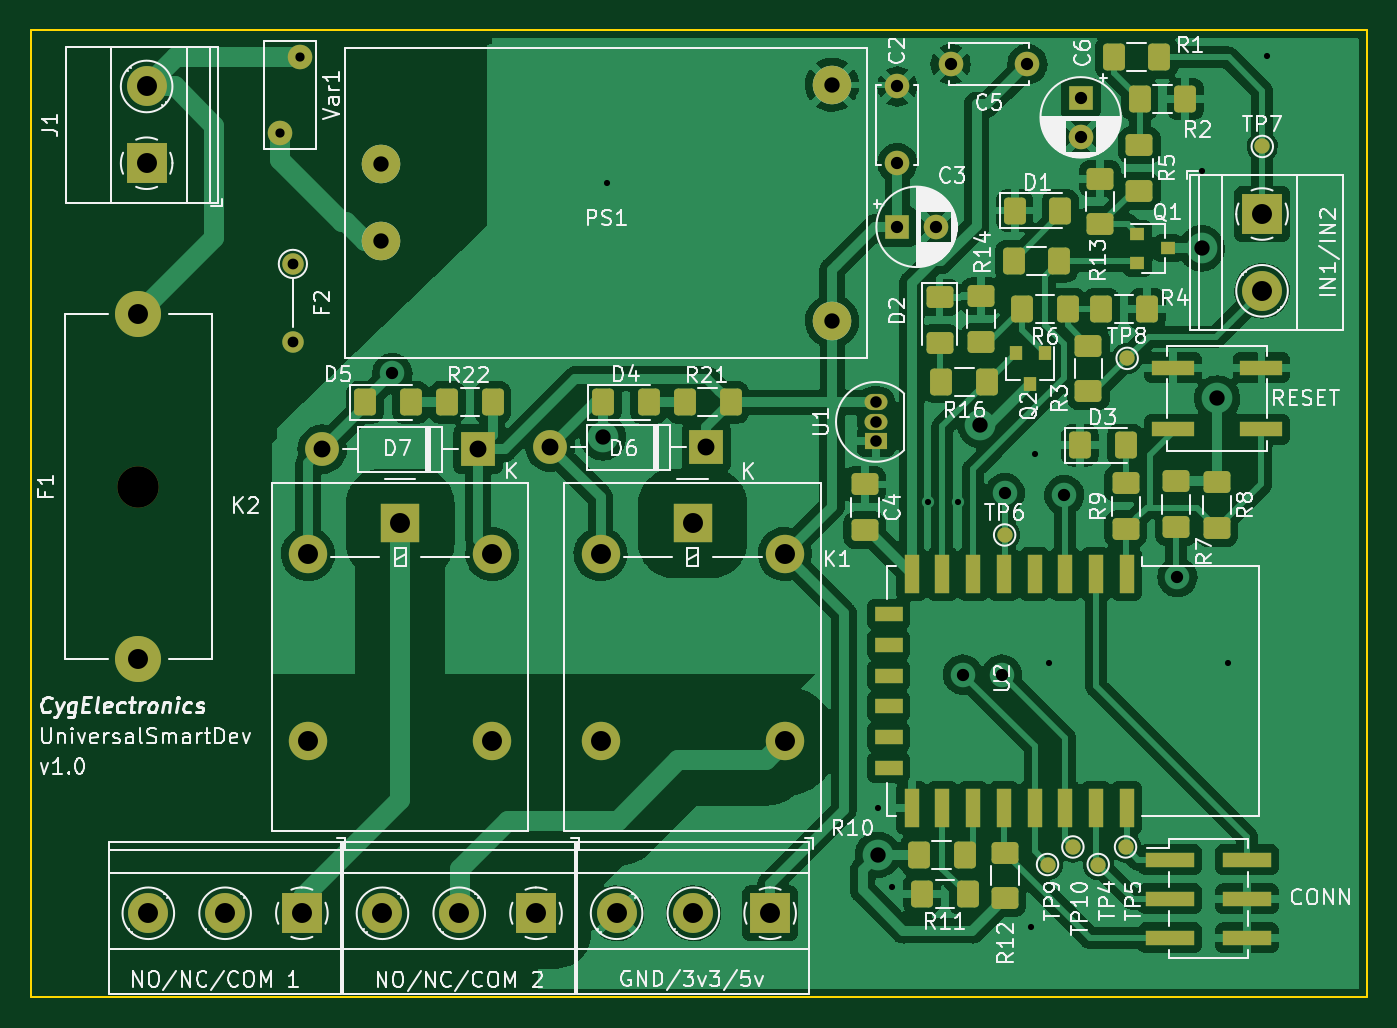
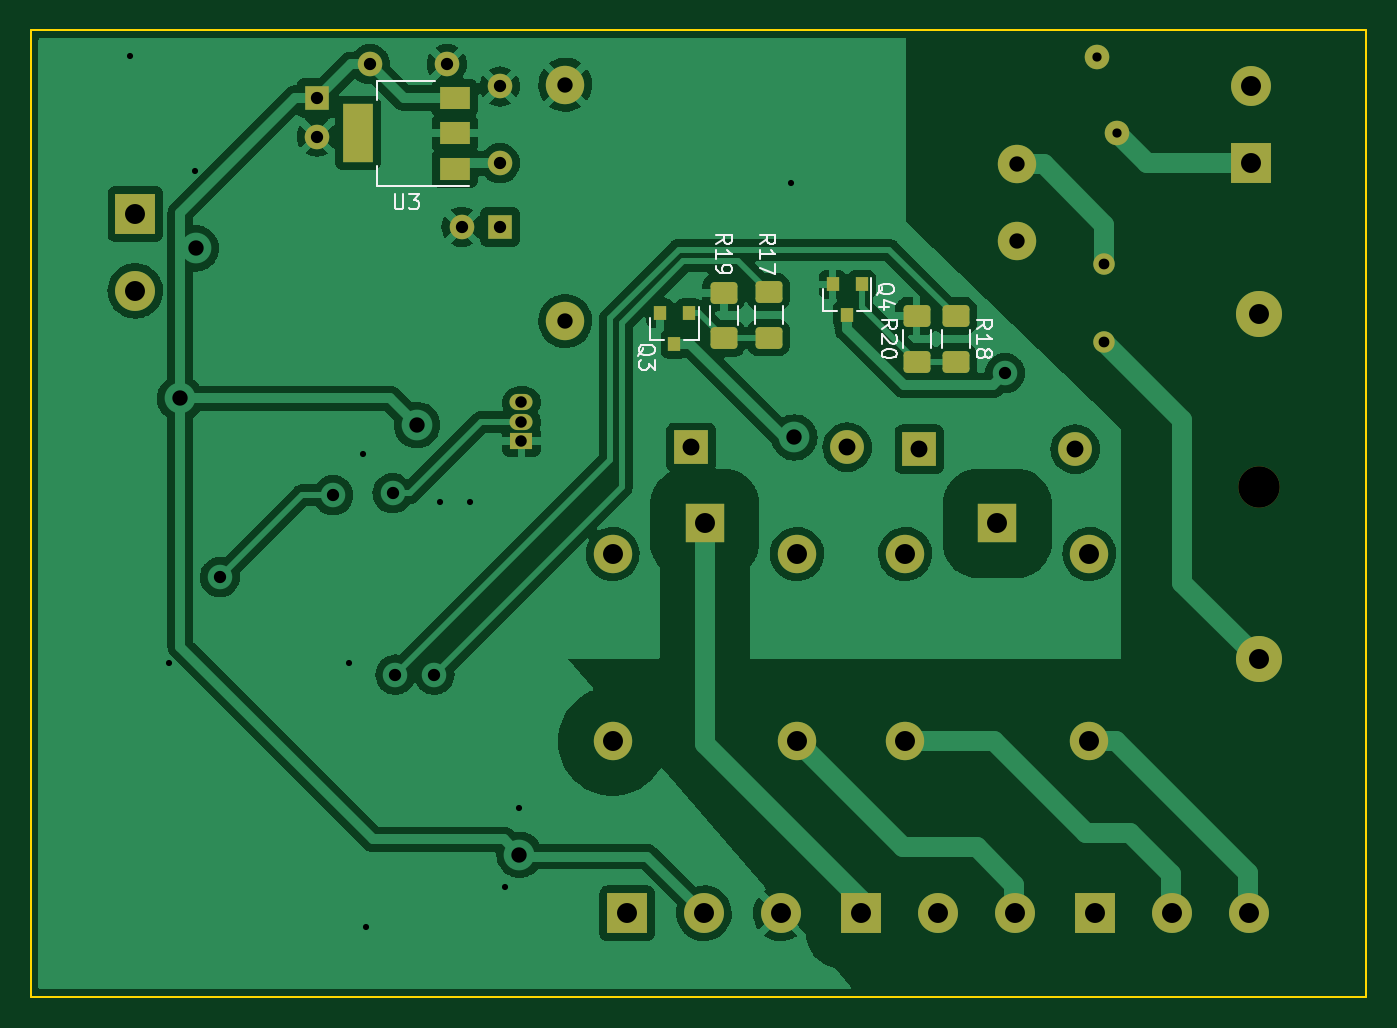
Circuit board: 11 layer files. Board 87.0 x 63.0 mm.
- bottom_copper: SmartSwitch-B_Cu.gbl (138214 bytes)
- bottom_mask: SmartSwitch-B_Mask.gbs (3575 bytes)
- paste: SmartSwitch-B_Paste.gbp (1791 bytes)
- bottom_silk: SmartSwitch-B_Silkscreen.gbo (11120 bytes)
- outline: SmartSwitch-Edge_Cuts.gm1 (688 bytes)
- top_copper: SmartSwitch-F_Cu.gtl (237809 bytes)
- top_mask: SmartSwitch-F_Mask.gts (5939 bytes)
- paste: SmartSwitch-F_Paste.gtp (3935 bytes)
- top_silk: SmartSwitch-F_Silkscreen.gto (87590 bytes)
- drill: SmartSwitch-NPTH.drl (355 bytes)
- drill: SmartSwitch-PTH.drl (2002 bytes)

=== bottom_copper: SmartSwitch-B_Cu.gbl (138214 bytes, source omitted) ===
=== bottom_mask: SmartSwitch-B_Mask.gbs ===
%TF.GenerationSoftware,KiCad,Pcbnew,(6.0.1)*%
%TF.CreationDate,2022-01-24T21:35:52+01:00*%
%TF.ProjectId,SmartSwitch,536d6172-7453-4776-9974-63682e6b6963,rev?*%
%TF.SameCoordinates,Original*%
%TF.FileFunction,Soldermask,Bot*%
%TF.FilePolarity,Negative*%
%FSLAX46Y46*%
G04 Gerber Fmt 4.6, Leading zero omitted, Abs format (unit mm)*
G04 Created by KiCad (PCBNEW (6.0.1)) date 2022-01-24 21:35:52*
%MOMM*%
%LPD*%
G01*
G04 APERTURE LIST*
G04 Aperture macros list*
%AMRoundRect*
0 Rectangle with rounded corners*
0 $1 Rounding radius*
0 $2 $3 $4 $5 $6 $7 $8 $9 X,Y pos of 4 corners*
0 Add a 4 corners polygon primitive as box body*
4,1,4,$2,$3,$4,$5,$6,$7,$8,$9,$2,$3,0*
0 Add four circle primitives for the rounded corners*
1,1,$1+$1,$2,$3*
1,1,$1+$1,$4,$5*
1,1,$1+$1,$6,$7*
1,1,$1+$1,$8,$9*
0 Add four rect primitives between the rounded corners*
20,1,$1+$1,$2,$3,$4,$5,0*
20,1,$1+$1,$4,$5,$6,$7,0*
20,1,$1+$1,$6,$7,$8,$9,0*
20,1,$1+$1,$8,$9,$2,$3,0*%
G04 Aperture macros list end*
%ADD10R,1.600000X1.600000*%
%ADD11C,1.600000*%
%ADD12C,2.500000*%
%ADD13R,2.600000X2.600000*%
%ADD14C,2.600000*%
%ADD15C,1.400000*%
%ADD16O,1.400000X1.400000*%
%ADD17R,2.500000X2.500000*%
%ADD18O,2.500000X2.500000*%
%ADD19R,2.200000X2.200000*%
%ADD20O,2.200000X2.200000*%
%ADD21R,1.500000X1.050000*%
%ADD22O,1.500000X1.050000*%
%ADD23C,2.700000*%
%ADD24C,3.000000*%
%ADD25R,2.000000X1.500000*%
%ADD26R,2.000000X3.800000*%
%ADD27RoundRect,0.250001X0.624999X-0.462499X0.624999X0.462499X-0.624999X0.462499X-0.624999X-0.462499X0*%
%ADD28RoundRect,0.250001X-0.624999X0.462499X-0.624999X-0.462499X0.624999X-0.462499X0.624999X0.462499X0*%
%ADD29R,0.800000X0.900000*%
G04 APERTURE END LIST*
D10*
X163373000Y-89454000D03*
D11*
X163373000Y-91954000D03*
D12*
X117780000Y-93772000D03*
X117780000Y-98772000D03*
X147180000Y-88572000D03*
X147180000Y-103972000D03*
D11*
X159900000Y-87250000D03*
X154900000Y-87250000D03*
D13*
X175184000Y-97000000D03*
D14*
X175184000Y-102000000D03*
D13*
X112650000Y-142540000D03*
D14*
X107650000Y-142540000D03*
X102650000Y-142540000D03*
D11*
X151435000Y-93692000D03*
X151435000Y-88692000D03*
D10*
X151435000Y-97836000D03*
D11*
X153935000Y-97836000D03*
X111250000Y-91750000D03*
X112550000Y-86750000D03*
D13*
X127898500Y-142540000D03*
D14*
X122898500Y-142540000D03*
X117898500Y-142540000D03*
D13*
X143147000Y-142540000D03*
D14*
X138147000Y-142540000D03*
X133147000Y-142540000D03*
D15*
X112065000Y-100249000D03*
D16*
X112065000Y-105329000D03*
D17*
X119050000Y-117140000D03*
D18*
X113050000Y-119140000D03*
X113050000Y-131340000D03*
X125050000Y-131340000D03*
X125050000Y-119140000D03*
D19*
X124130000Y-112314000D03*
D20*
X113970000Y-112314000D03*
D21*
X150038000Y-111806000D03*
D22*
X150038000Y-110536000D03*
X150038000Y-109266000D03*
D17*
X138100000Y-117140000D03*
D18*
X132100000Y-119140000D03*
X132100000Y-131340000D03*
X144100000Y-131340000D03*
X144100000Y-119140000D03*
D19*
X138989000Y-112187000D03*
D20*
X128829000Y-112187000D03*
D13*
X102540000Y-93692000D03*
D14*
X102540000Y-88692000D03*
D23*
X102000000Y-114750000D03*
D24*
X102000000Y-126000000D03*
X102000000Y-103500000D03*
D25*
X154381000Y-94040000D03*
X154381000Y-91740000D03*
X154381000Y-89440000D03*
D26*
X160681000Y-91740000D03*
D27*
X136862990Y-105093343D03*
X136862990Y-102118343D03*
D28*
X121765606Y-103636443D03*
X121765606Y-106611443D03*
X133941990Y-102081843D03*
X133941990Y-105056843D03*
D27*
X124305606Y-106611443D03*
X124305606Y-103636443D03*
D29*
X139121000Y-103456000D03*
X141021000Y-103456000D03*
X140071000Y-105456000D03*
X127871865Y-101588015D03*
X129771865Y-101588015D03*
X128821865Y-103588015D03*
M02*

=== paste: SmartSwitch-B_Paste.gbp (1791 bytes, source withheld) ===
=== bottom_silk: SmartSwitch-B_Silkscreen.gbo (11120 bytes, source omitted) ===
=== outline: SmartSwitch-Edge_Cuts.gm1 ===
%TF.GenerationSoftware,KiCad,Pcbnew,(6.0.1)*%
%TF.CreationDate,2022-01-24T21:35:52+01:00*%
%TF.ProjectId,SmartSwitch,536d6172-7453-4776-9974-63682e6b6963,rev?*%
%TF.SameCoordinates,Original*%
%TF.FileFunction,Profile,NP*%
%FSLAX46Y46*%
G04 Gerber Fmt 4.6, Leading zero omitted, Abs format (unit mm)*
G04 Created by KiCad (PCBNEW (6.0.1)) date 2022-01-24 21:35:52*
%MOMM*%
%LPD*%
G01*
G04 APERTURE LIST*
%TA.AperFunction,Profile*%
%ADD10C,0.150000*%
%TD*%
G04 APERTURE END LIST*
D10*
X182000000Y-148000000D02*
X95000000Y-148000000D01*
X95000000Y-85000000D02*
X182000000Y-85000000D01*
X182000000Y-85000000D02*
X182000000Y-148000000D01*
X95000000Y-148000000D02*
X95000000Y-85000000D01*
M02*

=== top_copper: SmartSwitch-F_Cu.gtl (237809 bytes, source omitted) ===
=== top_mask: SmartSwitch-F_Mask.gts ===
%TF.GenerationSoftware,KiCad,Pcbnew,(6.0.1)*%
%TF.CreationDate,2022-01-24T21:35:52+01:00*%
%TF.ProjectId,SmartSwitch,536d6172-7453-4776-9974-63682e6b6963,rev?*%
%TF.SameCoordinates,Original*%
%TF.FileFunction,Soldermask,Top*%
%TF.FilePolarity,Negative*%
%FSLAX46Y46*%
G04 Gerber Fmt 4.6, Leading zero omitted, Abs format (unit mm)*
G04 Created by KiCad (PCBNEW (6.0.1)) date 2022-01-24 21:35:52*
%MOMM*%
%LPD*%
G01*
G04 APERTURE LIST*
G04 Aperture macros list*
%AMRoundRect*
0 Rectangle with rounded corners*
0 $1 Rounding radius*
0 $2 $3 $4 $5 $6 $7 $8 $9 X,Y pos of 4 corners*
0 Add a 4 corners polygon primitive as box body*
4,1,4,$2,$3,$4,$5,$6,$7,$8,$9,$2,$3,0*
0 Add four circle primitives for the rounded corners*
1,1,$1+$1,$2,$3*
1,1,$1+$1,$4,$5*
1,1,$1+$1,$6,$7*
1,1,$1+$1,$8,$9*
0 Add four rect primitives between the rounded corners*
20,1,$1+$1,$2,$3,$4,$5,0*
20,1,$1+$1,$4,$5,$6,$7,0*
20,1,$1+$1,$6,$7,$8,$9,0*
20,1,$1+$1,$8,$9,$2,$3,0*%
G04 Aperture macros list end*
%ADD10R,1.000000X2.500000*%
%ADD11R,1.800000X1.000000*%
%ADD12RoundRect,0.250001X0.462499X0.624999X-0.462499X0.624999X-0.462499X-0.624999X0.462499X-0.624999X0*%
%ADD13RoundRect,0.250001X0.624999X-0.462499X0.624999X0.462499X-0.624999X0.462499X-0.624999X-0.462499X0*%
%ADD14RoundRect,0.250001X-0.462499X-0.624999X0.462499X-0.624999X0.462499X0.624999X-0.462499X0.624999X0*%
%ADD15RoundRect,0.250001X-0.624999X0.462499X-0.624999X-0.462499X0.624999X-0.462499X0.624999X0.462499X0*%
%ADD16R,1.600000X1.600000*%
%ADD17C,1.600000*%
%ADD18R,0.900000X0.800000*%
%ADD19C,2.500000*%
%ADD20R,2.600000X2.600000*%
%ADD21C,2.600000*%
%ADD22R,0.800000X0.900000*%
%ADD23C,1.000000*%
%ADD24C,1.400000*%
%ADD25O,1.400000X1.400000*%
%ADD26R,2.500000X2.500000*%
%ADD27O,2.500000X2.500000*%
%ADD28R,2.200000X2.200000*%
%ADD29O,2.200000X2.200000*%
%ADD30R,3.150000X1.000000*%
%ADD31R,1.500000X1.050000*%
%ADD32O,1.500000X1.050000*%
%ADD33R,2.750000X1.000000*%
%ADD34C,2.700000*%
%ADD35C,3.000000*%
G04 APERTURE END LIST*
D10*
X166365000Y-120462000D03*
X164365000Y-120462000D03*
X162365000Y-120462000D03*
X160365000Y-120462000D03*
X158365000Y-120462000D03*
X156365000Y-120462000D03*
X154365000Y-120462000D03*
X152365000Y-120462000D03*
D11*
X150865000Y-123062000D03*
X150865000Y-125062000D03*
X150865000Y-127062000D03*
X150865000Y-129062000D03*
X150865000Y-131062000D03*
X150865000Y-133062000D03*
D10*
X152365000Y-135662000D03*
X154365000Y-135662000D03*
X156365000Y-135662000D03*
X158365000Y-135662000D03*
X160365000Y-135662000D03*
X162365000Y-135662000D03*
X164365000Y-135662000D03*
X166365000Y-135662000D03*
D12*
X125073000Y-109266000D03*
X122098000Y-109266000D03*
X157280000Y-107950000D03*
X154305000Y-107950000D03*
X140567000Y-109266000D03*
X137592000Y-109266000D03*
D13*
X164643000Y-97672500D03*
X164643000Y-94697500D03*
D12*
X161979000Y-100076000D03*
X159004000Y-100076000D03*
X156007000Y-141270000D03*
X153032000Y-141270000D03*
D14*
X152832000Y-138730000D03*
X155807000Y-138730000D03*
D13*
X156896000Y-105329000D03*
X156896000Y-102354000D03*
X158420000Y-141578000D03*
X158420000Y-138603000D03*
D15*
X166294000Y-114546000D03*
X166294000Y-117521000D03*
D16*
X163373000Y-89454000D03*
D17*
X163373000Y-91954000D03*
D18*
X167072000Y-98283000D03*
X167072000Y-100183000D03*
X169072000Y-99233000D03*
D15*
X169596000Y-114419000D03*
X169596000Y-117394000D03*
D14*
X159563000Y-103170000D03*
X162538000Y-103170000D03*
D13*
X167200000Y-95500000D03*
X167200000Y-92525000D03*
D14*
X116764000Y-109266000D03*
X119739000Y-109266000D03*
X163319000Y-112060000D03*
X166294000Y-112060000D03*
D15*
X149300000Y-114612500D03*
X149300000Y-117587500D03*
X163881000Y-105583000D03*
X163881000Y-108558000D03*
D19*
X117780000Y-93772000D03*
X117780000Y-98772000D03*
X147180000Y-88572000D03*
X147180000Y-103972000D03*
D12*
X167687500Y-103200000D03*
X164712500Y-103200000D03*
D17*
X159900000Y-87250000D03*
X154900000Y-87250000D03*
D20*
X175184000Y-97000000D03*
D21*
X175184000Y-102000000D03*
D14*
X132258000Y-109266000D03*
X135233000Y-109266000D03*
D22*
X161031000Y-106045000D03*
X159131000Y-106045000D03*
X160081000Y-108045000D03*
D15*
X172263000Y-114473000D03*
X172263000Y-117448000D03*
D23*
X158420000Y-117902000D03*
X164516000Y-139365000D03*
X166294000Y-138222000D03*
X161214000Y-139365000D03*
X166400000Y-106400000D03*
D20*
X112650000Y-142540000D03*
D21*
X107650000Y-142540000D03*
X102650000Y-142540000D03*
D23*
X162865000Y-138222000D03*
D17*
X151435000Y-93692000D03*
X151435000Y-88692000D03*
D16*
X151435000Y-97836000D03*
D17*
X153935000Y-97836000D03*
X111250000Y-91750000D03*
X112550000Y-86750000D03*
D23*
X175200000Y-92600000D03*
D20*
X127898500Y-142540000D03*
D21*
X122898500Y-142540000D03*
X117898500Y-142540000D03*
D20*
X143147000Y-142540000D03*
D21*
X138147000Y-142540000D03*
X133147000Y-142540000D03*
D24*
X112065000Y-100249000D03*
D25*
X112065000Y-105329000D03*
D14*
X165512500Y-86800000D03*
X168487500Y-86800000D03*
D26*
X119050000Y-117140000D03*
D27*
X113050000Y-119140000D03*
X113050000Y-131340000D03*
X125050000Y-131340000D03*
X125050000Y-119140000D03*
D14*
X159077000Y-96774000D03*
X162052000Y-96774000D03*
D28*
X124130000Y-112314000D03*
D29*
X113970000Y-112314000D03*
D30*
X169175000Y-139060000D03*
X174225000Y-139060000D03*
X169175000Y-141600000D03*
X174225000Y-141600000D03*
X169175000Y-144140000D03*
X174225000Y-144140000D03*
D31*
X150038000Y-111806000D03*
D32*
X150038000Y-110536000D03*
X150038000Y-109266000D03*
D12*
X170187500Y-89500000D03*
X167212500Y-89500000D03*
D26*
X138100000Y-117140000D03*
D27*
X132100000Y-119140000D03*
X132100000Y-131340000D03*
X144100000Y-131340000D03*
X144100000Y-119140000D03*
D15*
X154178000Y-102435000D03*
X154178000Y-105410000D03*
D28*
X138989000Y-112187000D03*
D29*
X128829000Y-112187000D03*
D20*
X102540000Y-93692000D03*
D21*
X102540000Y-88692000D03*
D33*
X169383000Y-111012000D03*
X175143000Y-111012000D03*
X169383000Y-107012000D03*
X175143000Y-107012000D03*
D34*
X102000000Y-114750000D03*
D35*
X102000000Y-126000000D03*
X102000000Y-103500000D03*
M02*

=== paste: SmartSwitch-F_Paste.gtp ===
%TF.GenerationSoftware,KiCad,Pcbnew,(6.0.1)*%
%TF.CreationDate,2022-01-24T21:35:52+01:00*%
%TF.ProjectId,SmartSwitch,536d6172-7453-4776-9974-63682e6b6963,rev?*%
%TF.SameCoordinates,Original*%
%TF.FileFunction,Paste,Top*%
%TF.FilePolarity,Positive*%
%FSLAX46Y46*%
G04 Gerber Fmt 4.6, Leading zero omitted, Abs format (unit mm)*
G04 Created by KiCad (PCBNEW (6.0.1)) date 2022-01-24 21:35:52*
%MOMM*%
%LPD*%
G01*
G04 APERTURE LIST*
G04 Aperture macros list*
%AMRoundRect*
0 Rectangle with rounded corners*
0 $1 Rounding radius*
0 $2 $3 $4 $5 $6 $7 $8 $9 X,Y pos of 4 corners*
0 Add a 4 corners polygon primitive as box body*
4,1,4,$2,$3,$4,$5,$6,$7,$8,$9,$2,$3,0*
0 Add four circle primitives for the rounded corners*
1,1,$1+$1,$2,$3*
1,1,$1+$1,$4,$5*
1,1,$1+$1,$6,$7*
1,1,$1+$1,$8,$9*
0 Add four rect primitives between the rounded corners*
20,1,$1+$1,$2,$3,$4,$5,0*
20,1,$1+$1,$4,$5,$6,$7,0*
20,1,$1+$1,$6,$7,$8,$9,0*
20,1,$1+$1,$8,$9,$2,$3,0*%
G04 Aperture macros list end*
%ADD10R,1.000000X2.500000*%
%ADD11R,1.800000X1.000000*%
%ADD12RoundRect,0.250001X0.462499X0.624999X-0.462499X0.624999X-0.462499X-0.624999X0.462499X-0.624999X0*%
%ADD13RoundRect,0.250001X0.624999X-0.462499X0.624999X0.462499X-0.624999X0.462499X-0.624999X-0.462499X0*%
%ADD14RoundRect,0.250001X-0.462499X-0.624999X0.462499X-0.624999X0.462499X0.624999X-0.462499X0.624999X0*%
%ADD15RoundRect,0.250001X-0.624999X0.462499X-0.624999X-0.462499X0.624999X-0.462499X0.624999X0.462499X0*%
%ADD16R,0.900000X0.800000*%
%ADD17R,0.800000X0.900000*%
%ADD18R,3.150000X1.000000*%
%ADD19R,2.750000X1.000000*%
G04 APERTURE END LIST*
D10*
X166365000Y-120462000D03*
X164365000Y-120462000D03*
X162365000Y-120462000D03*
X160365000Y-120462000D03*
X158365000Y-120462000D03*
X156365000Y-120462000D03*
X154365000Y-120462000D03*
X152365000Y-120462000D03*
D11*
X150865000Y-123062000D03*
X150865000Y-125062000D03*
X150865000Y-127062000D03*
X150865000Y-129062000D03*
X150865000Y-131062000D03*
X150865000Y-133062000D03*
D10*
X152365000Y-135662000D03*
X154365000Y-135662000D03*
X156365000Y-135662000D03*
X158365000Y-135662000D03*
X160365000Y-135662000D03*
X162365000Y-135662000D03*
X164365000Y-135662000D03*
X166365000Y-135662000D03*
D12*
X125073000Y-109266000D03*
X122098000Y-109266000D03*
X157280000Y-107950000D03*
X154305000Y-107950000D03*
X140567000Y-109266000D03*
X137592000Y-109266000D03*
D13*
X164643000Y-97672500D03*
X164643000Y-94697500D03*
D12*
X161979000Y-100076000D03*
X159004000Y-100076000D03*
X156007000Y-141270000D03*
X153032000Y-141270000D03*
D14*
X152832000Y-138730000D03*
X155807000Y-138730000D03*
D13*
X156896000Y-105329000D03*
X156896000Y-102354000D03*
X158420000Y-141578000D03*
X158420000Y-138603000D03*
D15*
X166294000Y-114546000D03*
X166294000Y-117521000D03*
D16*
X167072000Y-98283000D03*
X167072000Y-100183000D03*
X169072000Y-99233000D03*
D15*
X169596000Y-114419000D03*
X169596000Y-117394000D03*
D14*
X159563000Y-103170000D03*
X162538000Y-103170000D03*
D13*
X167200000Y-95500000D03*
X167200000Y-92525000D03*
D14*
X116764000Y-109266000D03*
X119739000Y-109266000D03*
X163319000Y-112060000D03*
X166294000Y-112060000D03*
D15*
X149300000Y-114612500D03*
X149300000Y-117587500D03*
X163881000Y-105583000D03*
X163881000Y-108558000D03*
D12*
X167687500Y-103200000D03*
X164712500Y-103200000D03*
D14*
X132258000Y-109266000D03*
X135233000Y-109266000D03*
D17*
X161031000Y-106045000D03*
X159131000Y-106045000D03*
X160081000Y-108045000D03*
D15*
X172263000Y-114473000D03*
X172263000Y-117448000D03*
D14*
X165512500Y-86800000D03*
X168487500Y-86800000D03*
X159077000Y-96774000D03*
X162052000Y-96774000D03*
D18*
X169175000Y-139060000D03*
X174225000Y-139060000D03*
X169175000Y-141600000D03*
X174225000Y-141600000D03*
X169175000Y-144140000D03*
X174225000Y-144140000D03*
D12*
X170187500Y-89500000D03*
X167212500Y-89500000D03*
D15*
X154178000Y-102435000D03*
X154178000Y-105410000D03*
D19*
X169383000Y-111012000D03*
X175143000Y-111012000D03*
X169383000Y-107012000D03*
X175143000Y-107012000D03*
M02*

=== top_silk: SmartSwitch-F_Silkscreen.gto (87590 bytes, source omitted) ===
=== drill: SmartSwitch-NPTH.drl ===
M48
; DRILL file {KiCad (6.0.1)} date Mon Jan 24 21:36:59 2022
; FORMAT={-:-/ absolute / metric / decimal}
; #@! TF.CreationDate,2022-01-24T21:36:59+01:00
; #@! TF.GenerationSoftware,Kicad,Pcbnew,(6.0.1)
; #@! TF.FileFunction,NonPlated,1,2,NPTH
FMAT,2
METRIC
; #@! TA.AperFunction,NonPlated,NPTH,ComponentDrill
T1C2.700
%
G90
G05
T1
X102.0Y-114.75
T0
M30

=== drill: SmartSwitch-PTH.drl ===
M48
; DRILL file {KiCad (6.0.1)} date Mon Jan 24 21:36:59 2022
; FORMAT={-:-/ absolute / metric / decimal}
; #@! TF.CreationDate,2022-01-24T21:36:59+01:00
; #@! TF.GenerationSoftware,Kicad,Pcbnew,(6.0.1)
; #@! TF.FileFunction,Plated,1,2,PTH
FMAT,2
METRIC
; #@! TA.AperFunction,Plated,PTH,ViaDrill
T1C0.400
; #@! TA.AperFunction,Plated,PTH,ComponentDrill
T2C0.600
; #@! TA.AperFunction,Plated,PTH,ComponentDrill
T3C0.700
; #@! TA.AperFunction,Plated,PTH,ComponentDrill
T4C0.750
; #@! TA.AperFunction,Plated,PTH,ViaDrill
T5C0.800
; #@! TA.AperFunction,Plated,PTH,ComponentDrill
T6C0.800
; #@! TA.AperFunction,Plated,PTH,ViaDrill
T7C1.000
; #@! TA.AperFunction,Plated,PTH,ComponentDrill
T8C1.000
; #@! TA.AperFunction,Plated,PTH,ComponentDrill
T9C1.100
; #@! TA.AperFunction,Plated,PTH,ComponentDrill
T10C1.300
%
G90
G05
T1
X132.5Y-95.0
X150.2Y-135.7
X151.1Y-140.8
X153.416Y-115.778
X155.372Y-115.778
X160.134Y-143.439
X160.386Y-112.598
X161.29Y-126.238
X171.3Y-94.2
X172.974Y-126.238
X175.5Y-86.7
T2
X111.25Y-91.75
X112.55Y-86.75
T3
X112.065Y-100.249
X112.065Y-105.329
T4
X150.038Y-109.266
X150.038Y-110.536
X150.038Y-111.806
T5
X118.542Y-107.361
X155.702Y-127.0
X158.242Y-127.0
X158.433Y-115.189
X162.306Y-115.316
X169.672Y-120.65
T6
X151.435Y-88.692
X151.435Y-93.692
X151.435Y-97.836
X153.935Y-97.836
X154.9Y-87.25
X159.9Y-87.25
X163.373Y-89.454
X163.373Y-91.954
T7
X132.258Y-111.552
X150.165Y-138.73
X156.845Y-110.744
X171.247Y-99.233
X172.263Y-109.012
T8
X117.78Y-93.772
X117.78Y-98.772
X147.18Y-88.572
X147.18Y-103.972
T9
X113.97Y-112.314
X124.13Y-112.314
X128.829Y-112.187
X138.989Y-112.187
T10
X102.0Y-103.5
X102.0Y-126.0
X102.54Y-88.692
X102.54Y-93.692
X102.65Y-142.54
X107.65Y-142.54
X112.65Y-142.54
X113.05Y-119.14
X113.05Y-131.34
X117.898Y-142.54
X119.05Y-117.14
X122.898Y-142.54
X125.05Y-119.14
X125.05Y-131.34
X127.898Y-142.54
X132.1Y-119.14
X132.1Y-131.34
X133.147Y-142.54
X138.1Y-117.14
X138.147Y-142.54
X143.147Y-142.54
X144.1Y-119.14
X144.1Y-131.34
X175.184Y-97.0
X175.184Y-102.0
T0
M30

